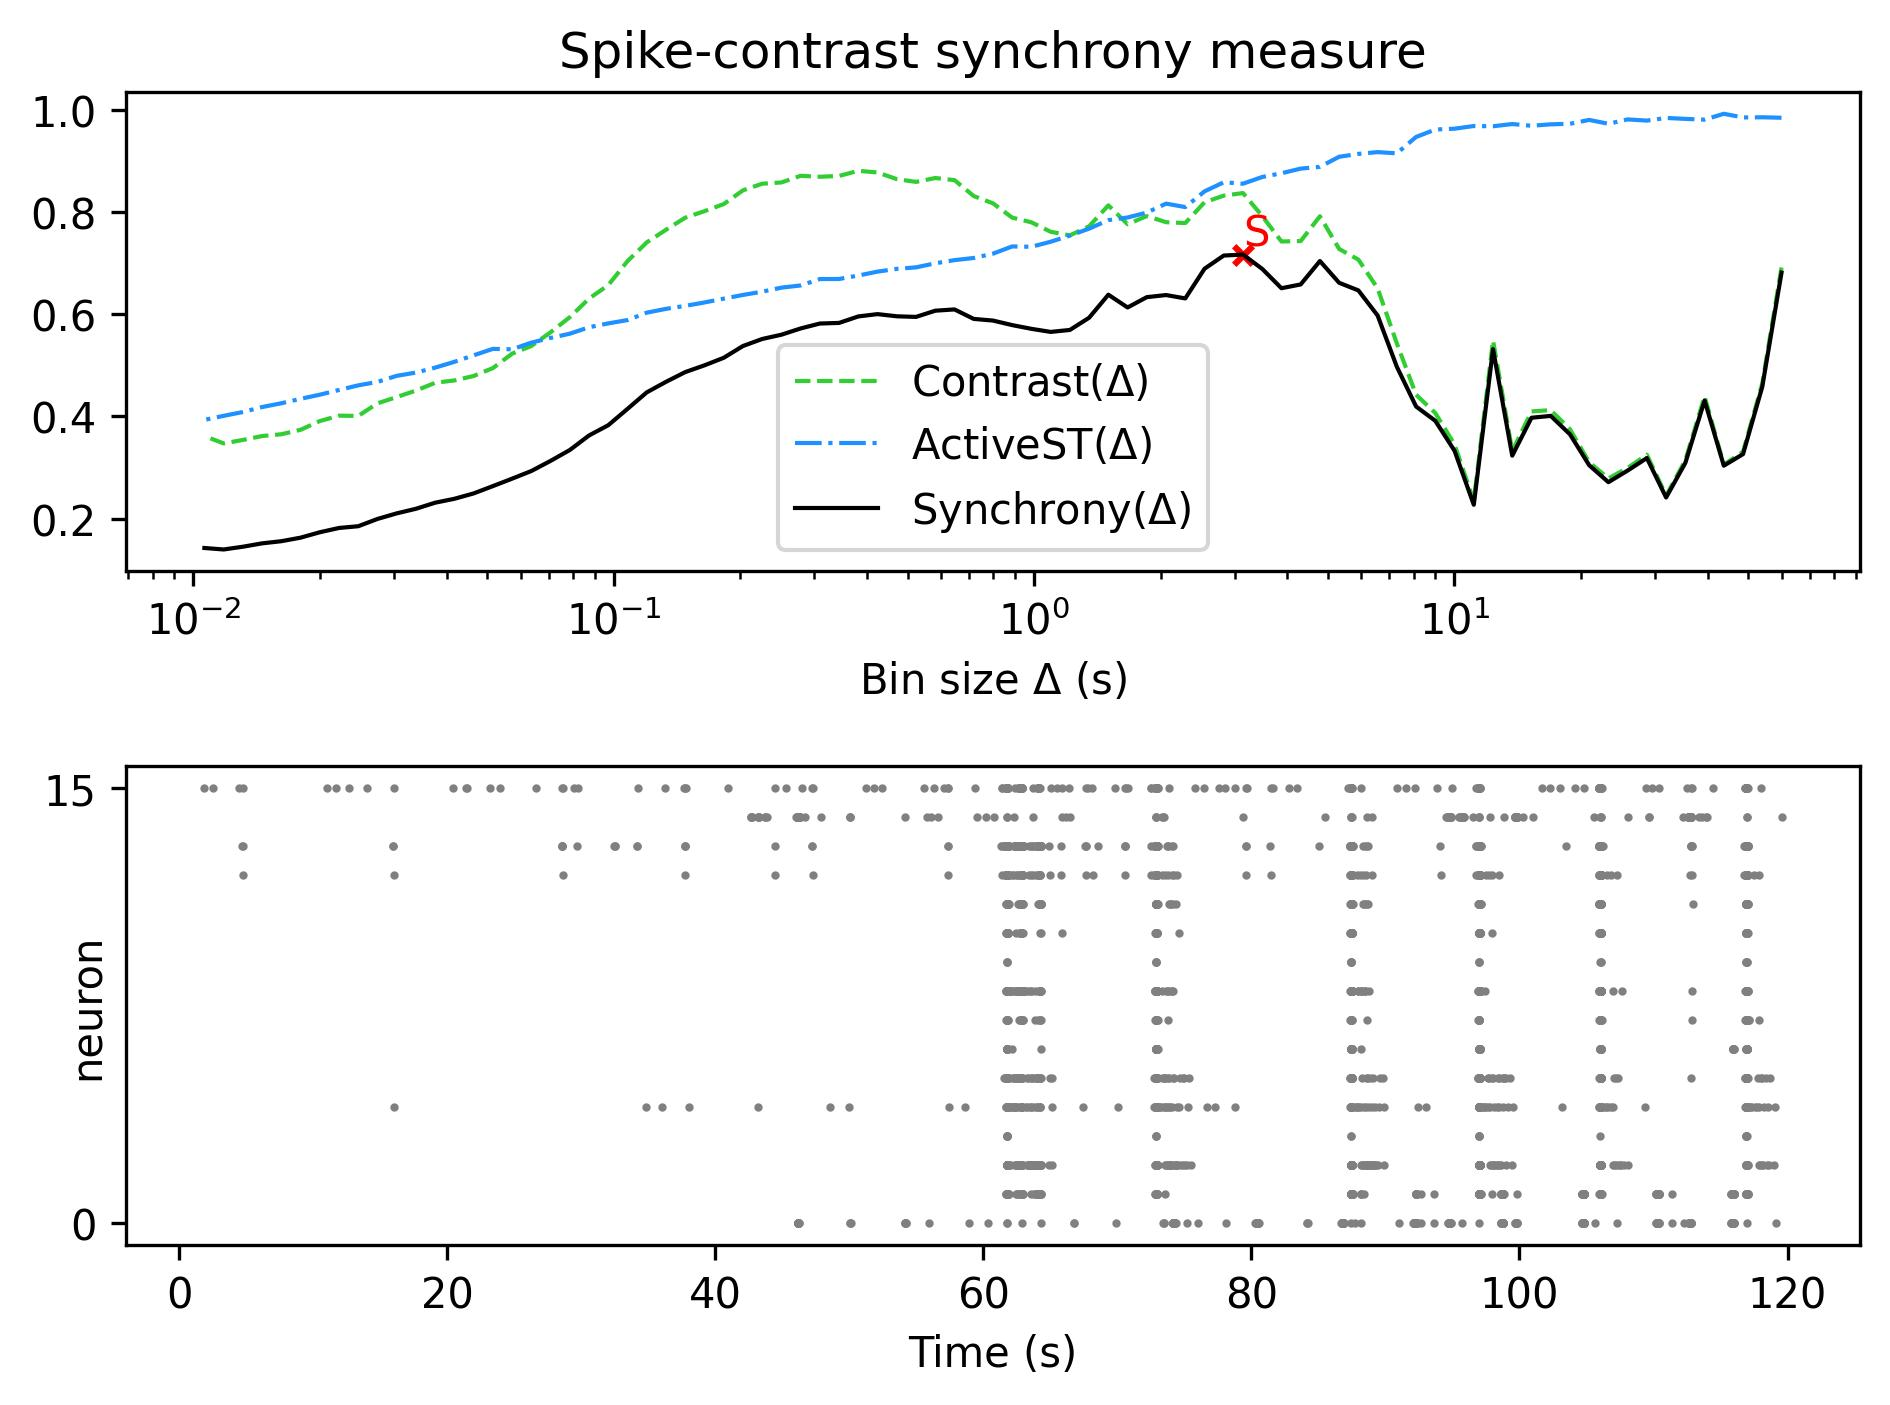

The file beside this chart, header and first rows:
, Spike-contrast (60.0 s), Spike-contrast (54.0 s), Spike-contrast (48.6 s), Spike-contrast (43.74 s), Spike-contrast (39.366 s), Spike-contrast (35.429 s), Spike-contrast (31.886 s), Spike-contrast (28.698 s), Spike-contrast (25.828 s), Spike-contrast (23.245 s), Spike-contrast (20.921 s), Spike-contrast (18.829 s), Spike-contrast (16.946 s), Spike-contrast (15.251 s), Spike-contrast (13.726 s), Spike-contrast (12.353 s), Spike-contrast (11.118 s), Spike-contrast (10.006 s), Spike-contrast (9.006 s), Spike-contrast (8.105 s), Spike-contrast (7.295 s), Spike-contrast (6.565 s), Spike-contrast (5.909 s)
0, 0.6819, 0.4583, 0.3263, 0.3035, 0.4313, 0.309, 0.2412, 0.3185, 0.294, 0.2712, 0.3044, 0.365, 0.4011, 0.3975, 0.3232, 0.5319, 0.2269, 0.3327, 0.3914, 0.4195, 0.4973, 0.5978, 0.647
